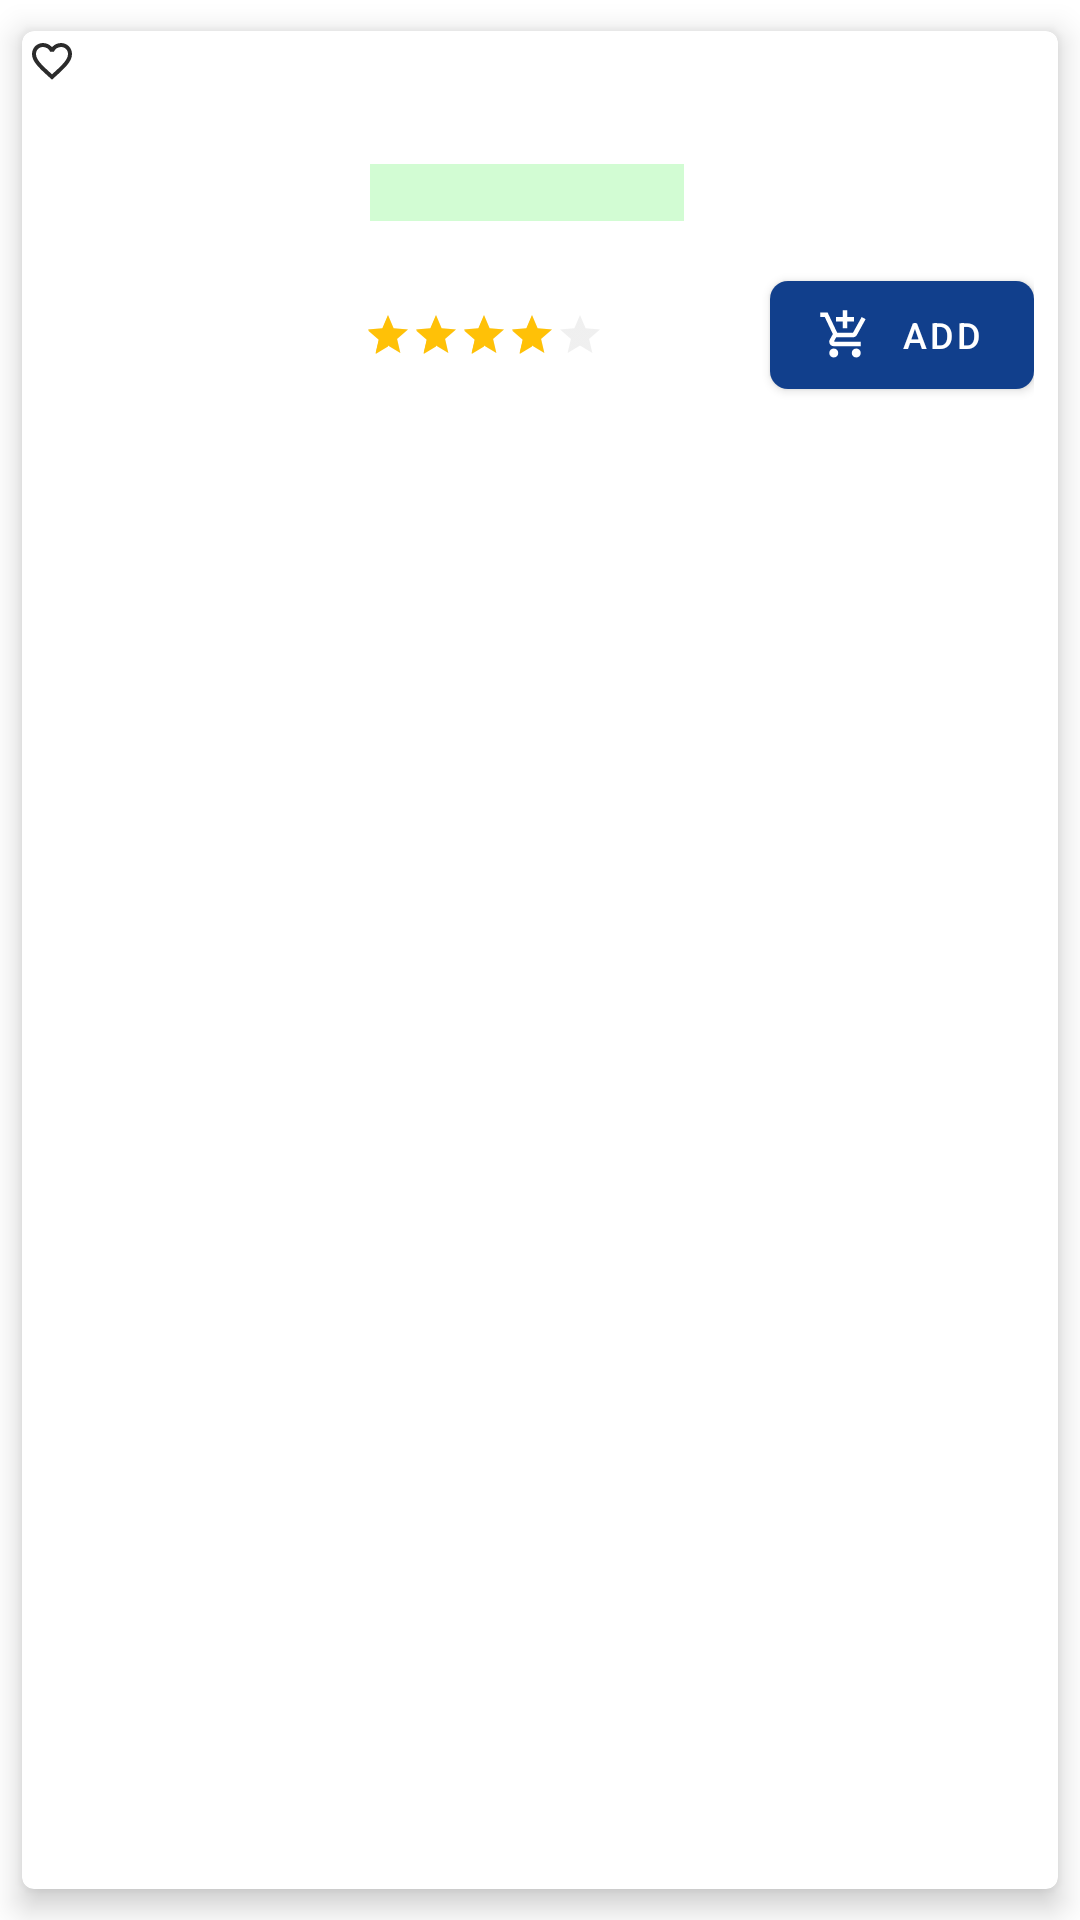

Here is an Android app screen rendered from its layout file. Give the layout XML and the strings, colors and styles it references.
<!-- AndroidManifest.xml: application theme Theme.MyEKart -->
<!-- res/layout/layout_row_product.xml -->
<?xml version="1.0" encoding="utf-8"?>
<androidx.cardview.widget.CardView xmlns:android="http://schemas.android.com/apk/res/android"
    android:layout_width="match_parent"
    android:layout_height="wrap_content"
    xmlns:app="http://schemas.android.com/apk/res-auto"
    app:cardUseCompatPadding="true"
    app:cardElevation="6dp"
    app:cardCornerRadius="4dp">
    <RelativeLayout
        android:layout_width="match_parent"
        android:layout_height="wrap_content">
        <LinearLayout
            android:layout_width="match_parent"
            android:layout_height="wrap_content">
            <androidx.appcompat.widget.AppCompatImageView
                android:id="@+id/image"
                android:layout_width="100dp"
                android:layout_height="match_parent"
                android:padding="2dp"
                android:layout_margin="2dp"/>
            <LinearLayout
                android:layout_width="match_parent"
                android:layout_height="match_parent"
                android:padding="8dp"
                android:orientation="vertical">

                <androidx.appcompat.widget.AppCompatTextView
                    android:id="@+id/tx_title"
                    android:layout_width="wrap_content"
                    android:layout_height="wrap_content"
                    android:textColor="@color/design_default_color_on_secondary"
                    android:textSize="15sp"
                    android:textStyle="bold"
                    android:maxLines="1"
                    android:ellipsize="end"
                    app:fontFamily="@font/quicksand" />
                <LinearLayout
                    android:layout_width="match_parent"
                    android:layout_height="wrap_content"
                    android:layout_marginTop="12dp"
                    android:weightSum="2">

                    <androidx.appcompat.widget.AppCompatTextView
                        android:id="@+id/tx_category"
                        android:layout_width="match_parent"
                        android:layout_height="wrap_content"
                        android:layout_gravity="center_vertical"
                        android:layout_weight="1"
                        android:gravity="center"
                        android:layout_margin="4dp"
                        android:background="#BEC3FBC5"
                        android:textColor="#113C13"
                        android:textSize="14sp"
                        app:fontFamily="@font/quicksand_medium" />

                    <androidx.appcompat.widget.AppCompatTextView
                        android:id="@+id/tx_price"
                        android:layout_width="match_parent"
                        android:layout_height="wrap_content"
                        android:layout_weight="1"
                        android:gravity="end"
                        android:textColor="@color/black_light"
                        android:textSize="18sp"
                        android:textStyle="bold"
                        app:fontFamily="@font/quicksand_medium" />
                </LinearLayout>
                <LinearLayout
                    android:layout_width="match_parent"
                    android:layout_height="wrap_content"
                    android:layout_marginTop="10dp"
                    android:layout_marginStart="2dp">
                    <androidx.appcompat.widget.AppCompatRatingBar
                        android:id="@+id/ratingBar"
                        android:layout_width="wrap_content"
                        android:layout_height="wrap_content"
                        android:layout_gravity="center_vertical"
                        android:rating="3.8"
                        android:numStars="5"
                        android:stepSize="0.5"
                        android:max="5"
                        android:theme="@style/RatingBar"
                        style="@style/Widget.AppCompat.RatingBar.Small"/>
                    <androidx.appcompat.widget.AppCompatTextView
                        android:id="@+id/tx_count"
                        android:layout_width="wrap_content"
                        android:layout_height="wrap_content"
                        android:layout_marginStart="12dp"
                        android:layout_gravity="center_vertical"
                        android:textSize="12sp" />
                    
                    <RelativeLayout
                        android:layout_width="match_parent"
                        android:layout_height="wrap_content">
                        <com.google.android.material.button.MaterialButton
                            android:layout_width="wrap_content"
                            android:layout_height="wrap_content"
                            android:layout_marginStart="10dp"
                            app:cornerRadius="6dp"
                            app:icon="@drawable/baseline_add_shopping_cart_24"
                            android:text="Add"
                            android:layout_alignParentEnd="true"
                            android:textSize="12sp"
                            app:backgroundTint="@color/purple_500"/>
                    </RelativeLayout>



                </LinearLayout>

            </LinearLayout>
        </LinearLayout>
        <RelativeLayout
            android:layout_width="wrap_content"
            android:layout_height="wrap_content"
            android:background="@drawable/shape_circle">
            <androidx.appcompat.widget.AppCompatImageView
                android:layout_width="20dp"
                android:layout_height="20dp"
                android:padding="2dp"
                app:srcCompat="@drawable/baseline_favorite_border_24"/>
        </RelativeLayout>

    </RelativeLayout>


</androidx.cardview.widget.CardView>
<!-- resources referenced by this layout -->
<resources>
  <color name="black_light">#1D1D1D</color>
  <color name="purple_500">#FF113f8c</color>
  <!-- drawable baseline_add_shopping_cart_24 (drawable) -->
  <vector xmlns:android="http://schemas.android.com/apk/res/android" android:height="18dp" android:tint="@color/purple_500" android:viewportHeight="24" android:viewportWidth="24" android:width="18dp">
        
      <path android:fillColor="@color/purple_500" android:pathData="M11,9h2L13,6h3L16,4h-3L13,1h-2v3L8,4v2h3v3zM7,18c-1.1,0 -1.99,0.9 -1.99,2S5.9,22 7,22s2,-0.9 2,-2 -0.9,-2 -2,-2zM17,18c-1.1,0 -1.99,0.9 -1.99,2s0.89,2 1.99,2 2,-0.9 2,-2 -0.9,-2 -2,-2zM7.17,14.75l0.03,-0.12 0.9,-1.63h7.45c0.75,0 1.41,-0.41 1.75,-1.03l3.86,-7.01L19.42,4h-0.01l-1.1,2 -2.76,5L8.53,11l-0.13,-0.27L6.16,6l-0.95,-2 -0.94,-2L1,2v2h2l3.6,7.59 -1.35,2.45c-0.16,0.28 -0.25,0.61 -0.25,0.96 0,1.1 0.9,2 2,2h12v-2L7.42,15c-0.13,0 -0.25,-0.11 -0.25,-0.25z"/>
      
  </vector>
  <!-- drawable baseline_favorite_border_24 (drawable) -->
  <vector xmlns:android="http://schemas.android.com/apk/res/android" android:height="24dp" android:tint="#2B2B2B" android:viewportHeight="24" android:viewportWidth="24" android:width="24dp">
        
      <path android:fillColor="@android:color/white" android:pathData="M16.5,3c-1.74,0 -3.41,0.81 -4.5,2.09C10.91,3.81 9.24,3 7.5,3 4.42,3 2,5.42 2,8.5c0,3.78 3.4,6.86 8.55,11.54L12,21.35l1.45,-1.32C18.6,15.36 22,12.28 22,8.5 22,5.42 19.58,3 16.5,3zM12.1,18.55l-0.1,0.1 -0.1,-0.1C7.14,14.24 4,11.39 4,8.5 4,6.5 5.5,5 7.5,5c1.54,0 3.04,0.99 3.57,2.36h1.87C13.46,5.99 14.96,5 16.5,5c2,0 3.5,1.5 3.5,3.5 0,2.89 -3.14,5.74 -7.9,10.05z"/>
      
  </vector>
  <!-- drawable baseline_share_24 (drawable) -->
  <vector xmlns:android="http://schemas.android.com/apk/res/android" android:height="18dp" android:tint="@color/purple_500" android:viewportHeight="24" android:viewportWidth="24" android:width="18dp">
        
      <path android:fillColor="@color/purple_500" android:pathData="M18,16.08c-0.76,0 -1.44,0.3 -1.96,0.77L8.91,12.7c0.05,-0.23 0.09,-0.46 0.09,-0.7s-0.04,-0.47 -0.09,-0.7l7.05,-4.11c0.54,0.5 1.25,0.81 2.04,0.81 1.66,0 3,-1.34 3,-3s-1.34,-3 -3,-3 -3,1.34 -3,3c0,0.24 0.04,0.47 0.09,0.7L8.04,9.81C7.5,9.31 6.79,9 6,9c-1.66,0 -3,1.34 -3,3s1.34,3 3,3c0.79,0 1.5,-0.31 2.04,-0.81l7.12,4.16c-0.05,0.21 -0.08,0.43 -0.08,0.65 0,1.61 1.31,2.92 2.92,2.92 1.61,0 2.92,-1.31 2.92,-2.92s-1.31,-2.92 -2.92,-2.92z"/>
      
  </vector>
  <!-- drawable shape_circle (drawable) -->
  <?xml version="1.0" encoding="utf-8"?>
  <shape xmlns:android="http://schemas.android.com/apk/res/android"
      android:shape="oval">
  
      <solid
          android:color="@color/white"
          android:width="1dp"/>
  </shape>
  <style name="RatingBar" parent="Theme.AppCompat">
          <item name="colorControlNormal">@color/lightGrey</item>
          <item name="colorControlActivated">@color/duskYellow</item>
      </style>
  <style name="Theme.MyEKart" parent="Theme.MaterialComponents.Light.NoActionBar" />
  <color name="white">#FFFFFFFF</color>
  <color name="lightGrey">#CCCCCC</color>
  <color name="duskYellow">#FFC107</color>
</resources>
